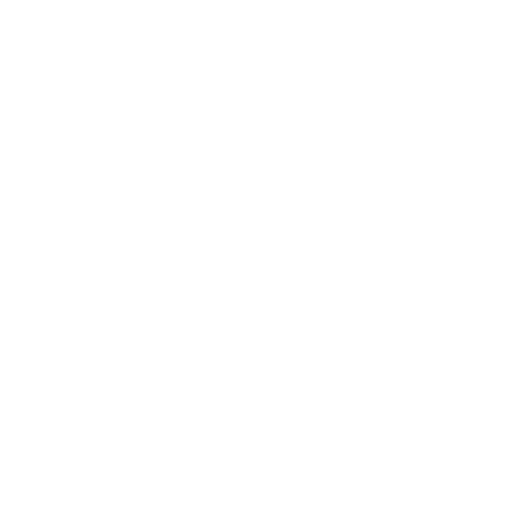
t = 0.00 s
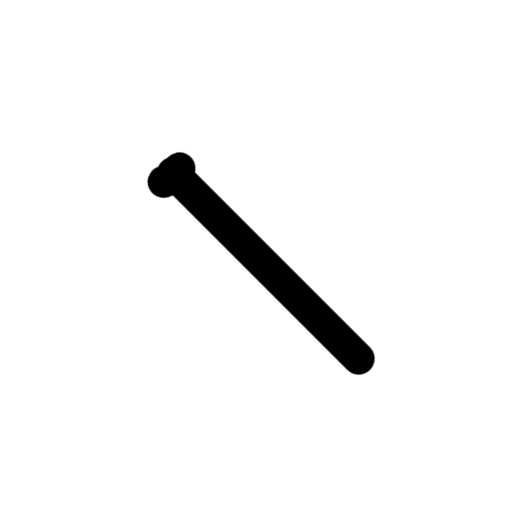
t = 0.43 s
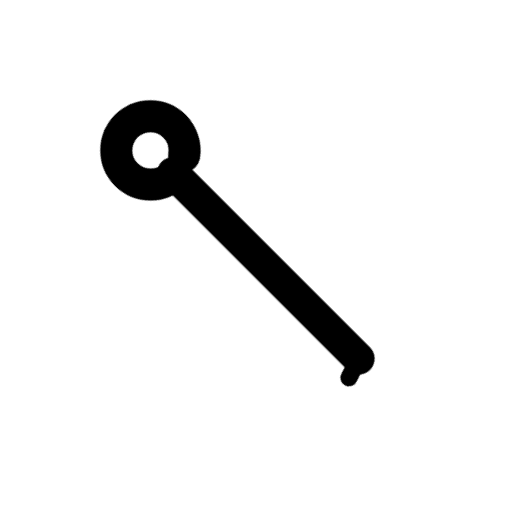
t = 0.84 s
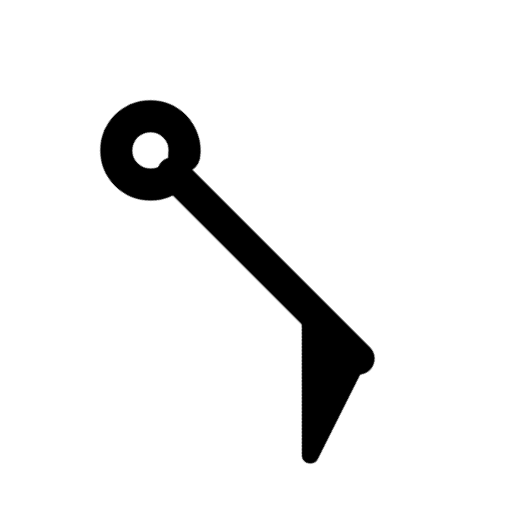
t = 1.25 s
t = 1.79 s: frame unchanged from t = 1.25 s, image omitted
t = 2.33 s: frame unchanged from t = 1.25 s, image omitted

The animated SVG that drew these frames (rendered in a browser with its animation timeline set to each time). Animation: 3 CSS @keyframes rules; one cycle of 2.65 s, repeats indefinitely.

<svg xmlns="http://www.w3.org/2000/svg" width="24" height="24" fill="none" stroke="currentColor" stroke-linecap="round" stroke-linejoin="round" stroke-width="2" viewBox="0 0 24 24">
    <!-- Generated by scripts/icon-expansion/generate.mjs -->
    <!-- Motion: trace each stroke from its own origin, accumulate the drawing, then hold before restarting. -->
    <style>
        @media (prefers-reduced-motion: no-preference) {
            @keyframes ira-stroke-wind-barb-se-50kt-0 { 0% { stroke-dashoffset: 1; opacity: 0; } 0.4% { opacity: 1; } 15.6667%, 88% { stroke-dashoffset: 0; opacity: 1; } 100% { stroke-dashoffset: 0; opacity: 0; } }
            [data-ira-stroke-reveal="wind-barb-se-50kt"] [data-ira-line="0"] { stroke-dasharray: 1 1; animation: ira-stroke-wind-barb-se-50kt-0 2.65s cubic-bezier(.25,.65,.35,1) infinite; }
            @keyframes ira-stroke-wind-barb-se-50kt-1 { 0%, 15.6667% { stroke-dashoffset: 1; opacity: 0; } 16.0667% { opacity: 1; } 31.3333%, 88% { stroke-dashoffset: 0; opacity: 1; } 100% { stroke-dashoffset: 0; opacity: 0; } }
            [data-ira-stroke-reveal="wind-barb-se-50kt"] [data-ira-line="1"] { stroke-dasharray: 1 1; animation: ira-stroke-wind-barb-se-50kt-1 2.65s cubic-bezier(.25,.65,.35,1) infinite; }
            @keyframes ira-stroke-wind-barb-se-50kt-2 { 0%, 31.3333% { stroke-dashoffset: 1; opacity: 0; fill-opacity: 0; } 31.7333% { opacity: 1; } 46.6% { fill-opacity: 0; } 47%, 88% { stroke-dashoffset: 0; opacity: 1; fill-opacity: 1; } 100% { stroke-dashoffset: 0; opacity: 0; fill-opacity: 1; } }
            [data-ira-stroke-reveal="wind-barb-se-50kt"] [data-ira-line="2"] { stroke-dasharray: 1 1; animation: ira-stroke-wind-barb-se-50kt-2 2.65s cubic-bezier(.25,.65,.35,1) infinite; }
        }
    </style>
    <g data-ira-stroke-reveal="wind-barb-se-50kt"><g transform="rotate(135 12 12)"><g stroke-width="1.5"><path data-ira-line="0" pathLength="1" d="M12 5.2L12 17.5"/><path data-ira-line="1" pathLength="1" d="M12 17.4A1.6 1.6 0 1 1 12 20.599999999999998A1.6 1.6 0 1 1 12 17.4z"/></g></g><g transform="rotate(135 12 12)"><g stroke-width="1.25"><path data-ira-line="2" pathLength="1" fill="currentColor" stroke-width=".8" d="M12 5.2l4.8 -1.6 -4.8 4.8z"/></g></g></g>
</svg>
